Run: headless pygame with SDL's dummy video driver; simulated clock (each Clock.tick advances the game by its frame time, no real sleeping); random seed 0; keys injected as events and as key.get_pressed() state; no mouse input; restart key R tapped at the start of phases 3 and 4.
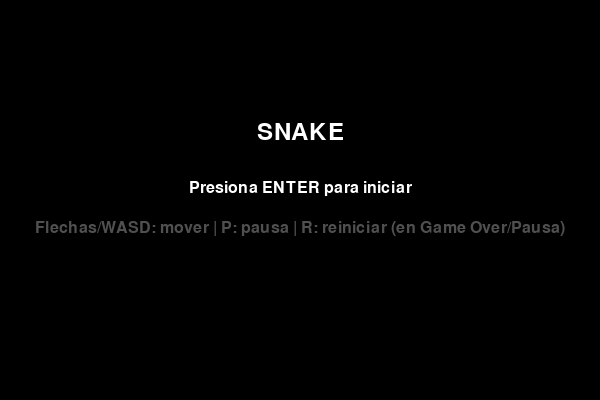
Frame 1 of 4 · flips 1–60 · no input
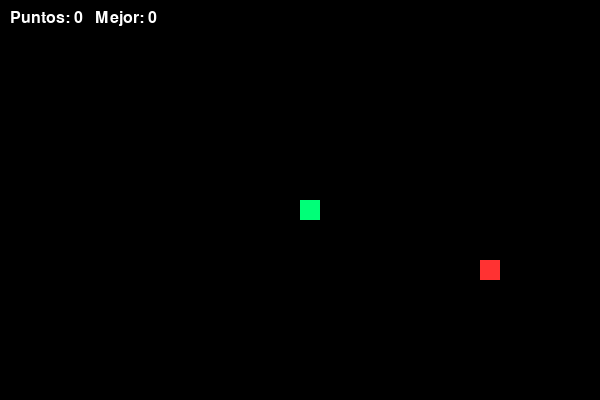
Frame 2 of 4 · flips 61–180 · tapped SPACE, RETURN · held RIGHT (→), D
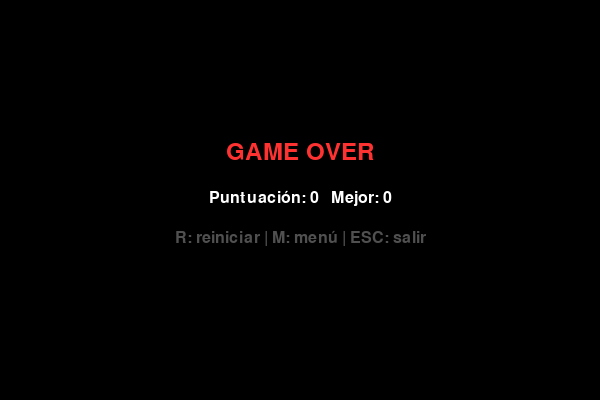
Frame 3 of 4 · flips 181–300 · tapped R · held DOWN (↓), S
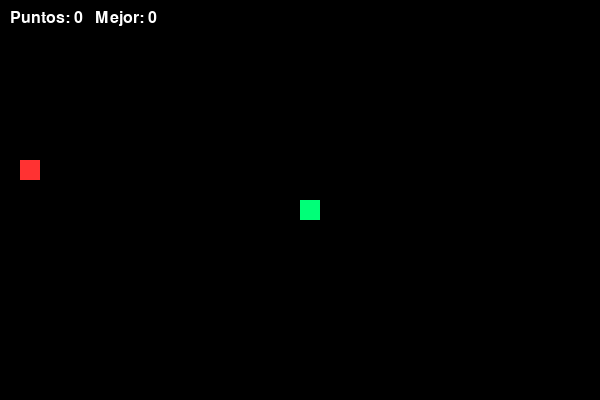
Frame 4 of 4 · flips 301–420 · tapped R · held LEFT (←), A, UP (↑), W

The pygame program that drew these frames:

#---Se importa la librería pygame para crear juegos y random para posiciones aleatorias.
# Se inicializa Pygame con pygame.init() para preparar todo lo necesario.---

import pygame
import random

# ---------------------------
# INICIALIZAR PYGAME Y VENTANA
# ---------------------------
pygame.init()
ancho = 600
alto = 400
ventana = pygame.display.set_mode((ancho, alto))
pygame.display.set_caption("Juego de la Serpiente - Parte 1 & 2 (Inicio | Pausa | Reinicio)")
# --- CONFIGURACIÓN DE LA VENTANASe definen el ancho y alto de la ventana.
# Se crea la ventana donde se dibujará el juego.
# Se pone un título a la ventana. ---

# ---------------------------
# COLORES - CONFIGURACIÓN DE LA SERPIENTE
# ---------------------------
NEGRO = (0, 0, 0)
BLANCO = (255, 255, 255)
VERDE = (0, 200, 0)
VERDE_CABEZA = (0, 255, 120)
ROJO = (255, 50, 50)
GRIS = (80, 80, 80)
# La serpiente está representada como un cuadrado de 20x20 píxeles.
# La posición inicial de la serpiente está en el centro de la ventana.
# La velocidad inicial es 0 (la serpiente no se mueve hasta que se presione una tecla). ---


# ---------------------------
# PARAMETROS DE JUEGO
# ---------------------------
tam_bloque = 20
velocidad_juego = 10  # FPS base

# ---------------------------
# ESTADOS DEL JUEGO
#   "menu"      -> pantalla de inicio
#   "jugando"   -> bucle principal
#   "pausa"     -> detenido temporalmente
#   "gameover"  -> fin de partida
# ---------------------------
estado = "menu"

# ---------------------------
# VARIABLES DE LA SERPIENTE Y FRUTA
# ---------------------------
def reiniciar_variables():
    # Serpiente al centro
    serp_x = ancho // 2
    serp_y = alto // 2
    vel_x = 0
    vel_y = 0

    # Cuerpo (lista de [x,y]) y longitud
    cuerpo = []
    longitud = 1

    # Fruta en posición múltiplo de tam_bloque
    # La fruta aparece en una posición aleatoria, pero alineada con la cuadrícula de bloques de 20 px.
# Esto garantiza que la fruta siempre esté en una posición válida para la serpiente. ---
    fruta_x = random.randrange(0, ancho - tam_bloque, tam_bloque)
    fruta_y = random.randrange(0, alto - tam_bloque, tam_bloque)

    # Puntaje
    puntos = 0

    return serp_x, serp_y, vel_x, vel_y, cuerpo, longitud, fruta_x, fruta_y, puntos

(serp_x, serp_y,
 vel_x, vel_y,
 cuerpo_serp, longitud_serp,
 fruta_x, fruta_y,
 puntuacion) = reiniciar_variables()

mejor_puntuacion = 0  # récord de la sesión

# Fuentes
fuente = pygame.font.SysFont("Arial", 24)
fuente_titulo = pygame.font.SysFont("Arial", 36)

# Reloj
reloj = pygame.time.Clock()

# ---------------------------
# BUCLE PRINCIPAL
# ---------------------------
# Aquí se ejecuta todo el juego hasta que el jugador cierre la ventana.---
ejecutando = True
while ejecutando:
    # -----------------------
    # --- MANEJAR EVENTOS (TECLADO, SALIDA)
    # Se detecta si el jugador quiere salir (cerrar ventana).
    # Si presiona una flecha, se cambia la dirección y velocidad de la serpiente para que se mueva en esa dirección.
    # La velocidad es igual al tamaño del bloque para que la serpiente se mueva exactamente un bloque por actualización. ---
    # -----------------------
    for evento in pygame.event.get():
        if evento.type == pygame.QUIT:
            ejecutando = False

        if estado == "menu":
            if evento.type == pygame.KEYDOWN:
                if evento.key == pygame.K_RETURN:     # Enter para iniciar
                    estado = "jugando"
                    # Reiniciamos variables al iniciar
                    (serp_x, serp_y,
                     vel_x, vel_y,
                     cuerpo_serp, longitud_serp,
                     fruta_x, fruta_y,
                     puntuacion) = reiniciar_variables()
                if evento.key == pygame.K_ESCAPE:     # Salir
                    ejecutando = False

        elif estado == "jugando":
            if evento.type == pygame.KEYDOWN:
                # Movimiento: evitamos giro 180° (no dejar moverse en eje opuesto inmediato)
                if (evento.key == pygame.K_UP or evento.key == pygame.K_w) and vel_y == 0:
                    vel_x = 0
                    vel_y = -tam_bloque
                elif (evento.key == pygame.K_DOWN or evento.key == pygame.K_s) and vel_y == 0:
                    vel_x = 0
                    vel_y = tam_bloque
                elif (evento.key == pygame.K_LEFT or evento.key == pygame.K_a) and vel_x == 0:
                    vel_x = -tam_bloque
                    vel_y = 0
                elif (evento.key == pygame.K_RIGHT or evento.key == pygame.K_d) and vel_x == 0:
                    vel_x = tam_bloque
                    vel_y = 0

                # Pausar
                if evento.key == pygame.K_p:
                    estado = "pausa"
                # Escape para salir directo
                if evento.key == pygame.K_ESCAPE:
                    ejecutando = False

        elif estado == "pausa":
            if evento.type == pygame.KEYDOWN:
                # Reanudar
                if evento.key == pygame.K_p or evento.key == pygame.K_RETURN:
                    estado = "jugando"
                # Reiniciar desde pausa
                if evento.key == pygame.K_r:
                    (serp_x, serp_y,
                     vel_x, vel_y,
                     cuerpo_serp, longitud_serp,
                     fruta_x, fruta_y,
                     puntuacion) = reiniciar_variables()
                    estado = "jugando"
                # Salir
                if evento.key == pygame.K_ESCAPE:
                    ejecutando = False

        elif estado == "gameover":
            if evento.type == pygame.KEYDOWN:
                # Reiniciar
                if evento.key == pygame.K_r:
                    (serp_x, serp_y,
                     vel_x, vel_y,
                     cuerpo_serp, longitud_serp,
                     fruta_x, fruta_y,
                     puntuacion) = reiniciar_variables()
                    estado = "jugando"
                # Volver al menú
                if evento.key == pygame.K_m:
                    estado = "menu"
                # Salir
                if evento.key == pygame.K_ESCAPE:
                    ejecutando = False

    # -----------------------
    # LOGICA POR ESTADO
    # -----------------------
    if estado == "menu":
        ventana.fill(NEGRO)
        titulo = fuente_titulo.render("SNAKE", True, BLANCO)
        sub = fuente.render("Presiona ENTER para iniciar", True, BLANCO)
        tips = fuente.render("Flechas/WASD: mover | P: pausa | R: reiniciar (en Game Over/Pausa)", True, GRIS)
        ventana.blit(titulo, (ancho//2 - titulo.get_width()//2, alto//2 - 80))
        ventana.blit(sub, (ancho//2 - sub.get_width()//2, alto//2 - 20))
        ventana.blit(tips, (ancho//2 - tips.get_width()//2, alto//2 + 20))

    elif estado == "jugando":
        # 1) Mover serpiente
        serp_x += vel_x
        serp_y += vel_y

        # 2) Colisión con paredes -> Game Over
        if serp_x < 0 or serp_x >= ancho or serp_y < 0 or serp_y >= alto:
            estado = "gameover"

        # 3) Actualizar cuerpo (agregar cabeza y limitar a longitud)
        cabeza = [serp_x, serp_y]
        cuerpo_serp.append(cabeza)
        if len(cuerpo_serp) > longitud_serp:
            del cuerpo_serp[0]

        # 4) Colisión consigo misma -> Game Over
        for seg in cuerpo_serp[:-1]:
            if seg == cabeza:
                estado = "gameover"
                break

        # 5) Comer fruta -> nueva fruta, crecer y sumar puntos
        if serp_x == fruta_x and serp_y == fruta_y:
            fruta_x = random.randrange(0, ancho - tam_bloque, tam_bloque)
            fruta_y = random.randrange(0, alto - tam_bloque, tam_bloque)
            longitud_serp += 1
            puntuacion += 10
            if puntuacion > mejor_puntuacion:
                mejor_puntuacion = puntuacion

        # 6) DIBUJO
        ventana.fill(NEGRO)
        # Fruta
        pygame.draw.rect(ventana, ROJO, (fruta_x, fruta_y, tam_bloque, tam_bloque))
        # Serpiente (cabeza más clara)
        for i, seg in enumerate(cuerpo_serp):
            color = VERDE_CABEZA if i == len(cuerpo_serp)-1 else VERDE
            pygame.draw.rect(ventana, color, (seg[0], seg[1], tam_bloque, tam_bloque))
        # HUD
        hud = fuente.render(f"Puntos: {puntuacion}   Mejor: {mejor_puntuacion}", True, BLANCO)
        ventana.blit(hud, (10, 10))

    elif estado == "pausa":
        ventana.fill(NEGRO)
        txt = fuente_titulo.render("PAUSA", True, BLANCO)
        hint = fuente.render("ENTER/P: reanudar | R: reiniciar | ESC: salir", True, GRIS)
        ventana.blit(txt, (ancho//2 - txt.get_width()//2, alto//2 - 40))
        ventana.blit(hint, (ancho//2 - hint.get_width()//2, alto//2 + 10))

    elif estado == "gameover":
        ventana.fill(NEGRO)
        msg = fuente_titulo.render("GAME OVER", True, ROJO)
        score = fuente.render(f"Puntuación: {puntuacion}   Mejor: {mejor_puntuacion}", True, BLANCO)
        hint = fuente.render("R: reiniciar | M: menú | ESC: salir", True, GRIS)
        ventana.blit(msg, (ancho//2 - msg.get_width()//2, alto//2 - 60))
        ventana.blit(score, (ancho//2 - score.get_width()//2, alto//2 - 10))
        ventana.blit(hint, (ancho//2 - hint.get_width()//2, alto//2 + 30))

    # -----------------------
    # ACTUALIZAR PANTALLA Y TIEMPO
    # -----------------------
    pygame.display.flip()
    reloj.tick(velocidad_juego)

# Salir
pygame.quit()
